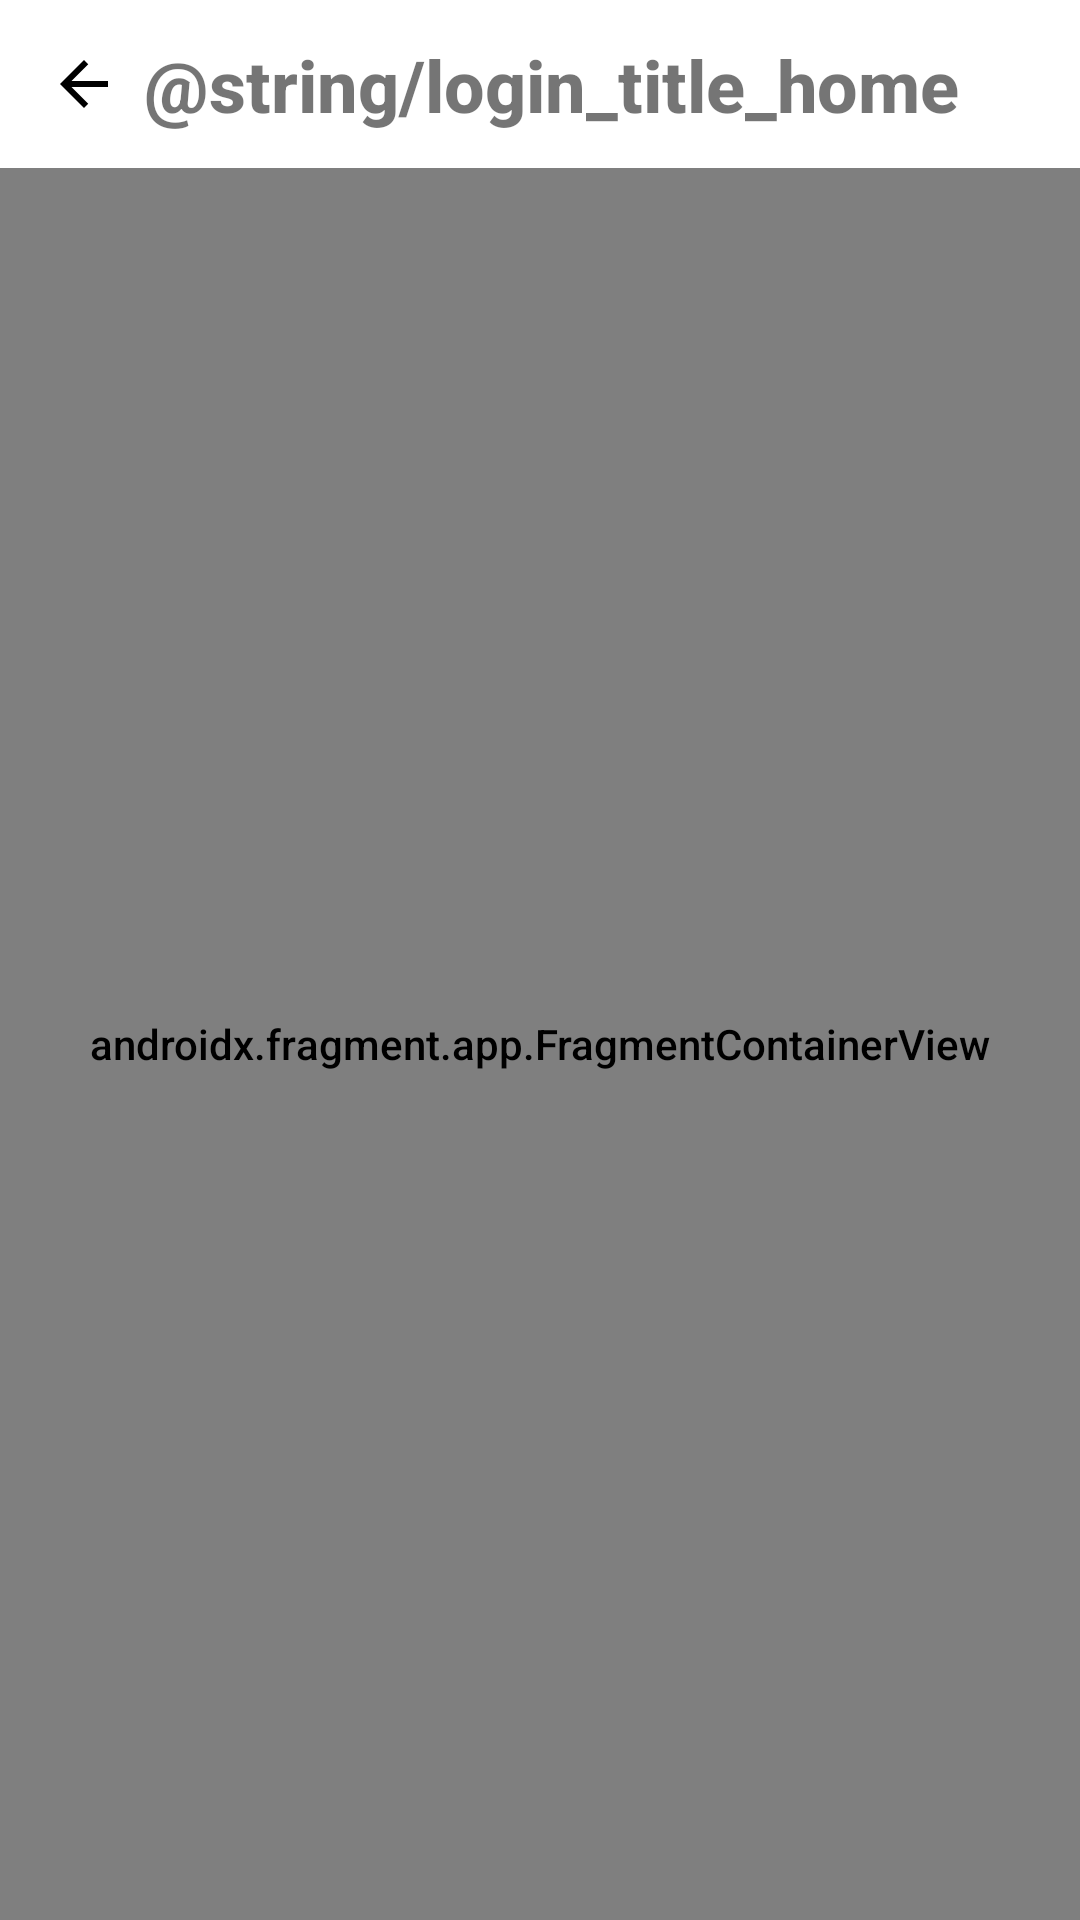

Android layout source for this screen:
<!-- AndroidManifest.xml: application theme AppTheme -->
<!-- res/layout/fragment_set_pin.xml -->
<?xml version="1.0" encoding="utf-8"?>
<androidx.constraintlayout.widget.ConstraintLayout
    xmlns:android="http://schemas.android.com/apk/res/android"
    xmlns:app="http://schemas.android.com/apk/res-auto"
    xmlns:tools="http://schemas.android.com/tools"
    android:layout_width="match_parent"
    android:layout_height="match_parent"
    android:background="@color/colorPrimaryBackground"
    tools:context=".ui.login.SetPinFragment"
    >

    <androidx.appcompat.widget.Toolbar
        android:id="@+id/set_pin_toolbar"
        android:layout_width="match_parent"
        android:layout_height="?attr/actionBarSize"
        app:layout_constraintTop_toTopOf="parent"
        >

        <androidx.constraintlayout.widget.ConstraintLayout
            android:layout_width="match_parent"
            android:layout_height="match_parent"
            >

            <ImageView
                android:id="@+id/set_pin_navigation_back_btn"
                android:layout_width="wrap_content"
                android:layout_height="wrap_content"
                app:layout_constraintTop_toTopOf="parent"
                app:layout_constraintBottom_toBottomOf="parent"
                app:layout_constraintStart_toStartOf="parent"
                app:srcCompat="@drawable/ic_arrow_back_dark"
                android:contentDescription="@string/back_icon_description"
                />

            <TextView
                android:layout_width="wrap_content"
                android:layout_height="wrap_content"
                app:layout_constraintTop_toTopOf="parent"
                app:layout_constraintBottom_toBottomOf="parent"
                app:layout_constraintStart_toEndOf="@id/set_pin_navigation_back_btn"
                android:paddingStart="@dimen/st_padding"
                android:paddingEnd="@dimen/st_padding"
                android:text="@string/login_title_home"
                android:textColor="@color/colorPrimaryText"
                android:textSize="@dimen/text_st_numbers"
                android:textStyle="bold"
                android:fontFamily="sans-serif-medium"
                />
        </androidx.constraintlayout.widget.ConstraintLayout>

    </androidx.appcompat.widget.Toolbar>

    <androidx.fragment.app.FragmentContainerView
        android:id="@+id/set_pin_fragment_container"
        android:name="ru.vincetti.vimoney.ui.pin.PinFragment"
        android:layout_width="match_parent"
        android:layout_height="0dp"
        app:layout_constraintTop_toBottomOf="@id/set_pin_toolbar"
        app:layout_constraintBottom_toBottomOf="parent"
        />

</androidx.constraintlayout.widget.ConstraintLayout>
<!-- resources referenced by this layout -->
<resources>
  <dimen name="st_padding">8dp</dimen>
  <dimen name="text_st_numbers">24sp</dimen>
  <!-- drawable ic_arrow_back_dark (drawable) -->
  <vector
      xmlns:android="http://schemas.android.com/apk/res/android"
      android:height="24dp"
      android:tint="@color/colorPrimaryHeader"
      android:viewportHeight="24.0"
      android:viewportWidth="24.0"
      android:width="24dp"
      >
      <path
          android:fillColor="#FF000000"
          android:pathData="M20,11H7.83l5.59,-5.59L12,4l-8,8 8,8 1.41,-1.41L7.83,13H20v-2z"
          />
  </vector>
  <string name="back_icon_description">Back</string>
  <string name="login_title_home">Установка Pin</string>
  <style name="AppTheme" parent="Theme.MaterialComponents.Light.NoActionBar">
          
          <item name="colorPrimary">@color/colorSecondaryBackgroundItemFill</item>
          <item name="colorPrimaryDark">@android:color/holo_green_light</item>
          <item name="colorAccent">@color/colorAccent</item>
          <item name="android:statusBarColor">@android:color/transparent</item>
          <item name="android:navigationBarColor">@android:color/transparent</item>
          <item name="android:fontFamily">sans-serif-medium</item>
          <item name="popupMenuStyle">@style/popupMenuStyle</item>
          <item name="textAppearanceLargePopupMenu">@style/popupMenuTextAppearanceLarge</item>
          <item name="textAppearanceSmallPopupMenu">@style/popupMenuTextAppearanceSmall</item>
      </style>
  <color name="colorAccent">#d81b60</color>
  <style name="popupMenuStyle" parent="@style/Widget.MaterialComponents.PopupMenu">
          <item name="android:popupBackground">@color/colorSecondaryBackground</item>
      </style>
  <style name="popupMenuTextAppearanceLarge" parent="TextAppearance.AppCompat.Widget.PopupMenu.Large">
          <item name="android:textColor">@color/colorPrimaryText</item>
      </style>
  <style name="popupMenuTextAppearanceSmall" parent="TextAppearance.AppCompat.Widget.PopupMenu.Small">
          <item name="android:textColor">@color/colorPrimaryText</item>
      </style>
</resources>
